Photos from the image-classification dataset "images" in the GitHub repository dhruvp/wbc-classification. Its 4 classes are: eosinophil, lymphocyte, monocyte, neutrophil.

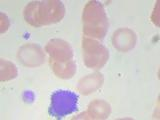
Label: lymphocyte

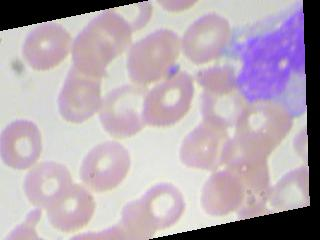
Label: monocyte

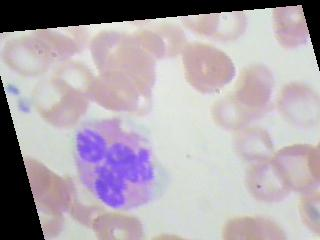
Label: neutrophil

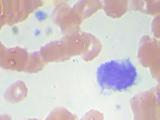
Label: monocyte

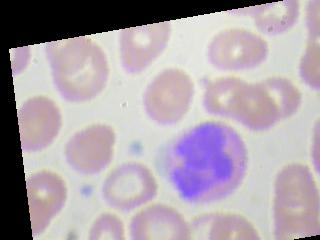
Label: eosinophil

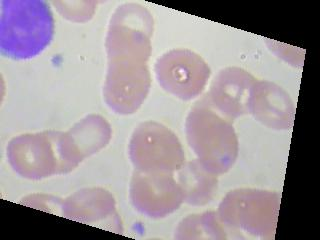
Label: lymphocyte
